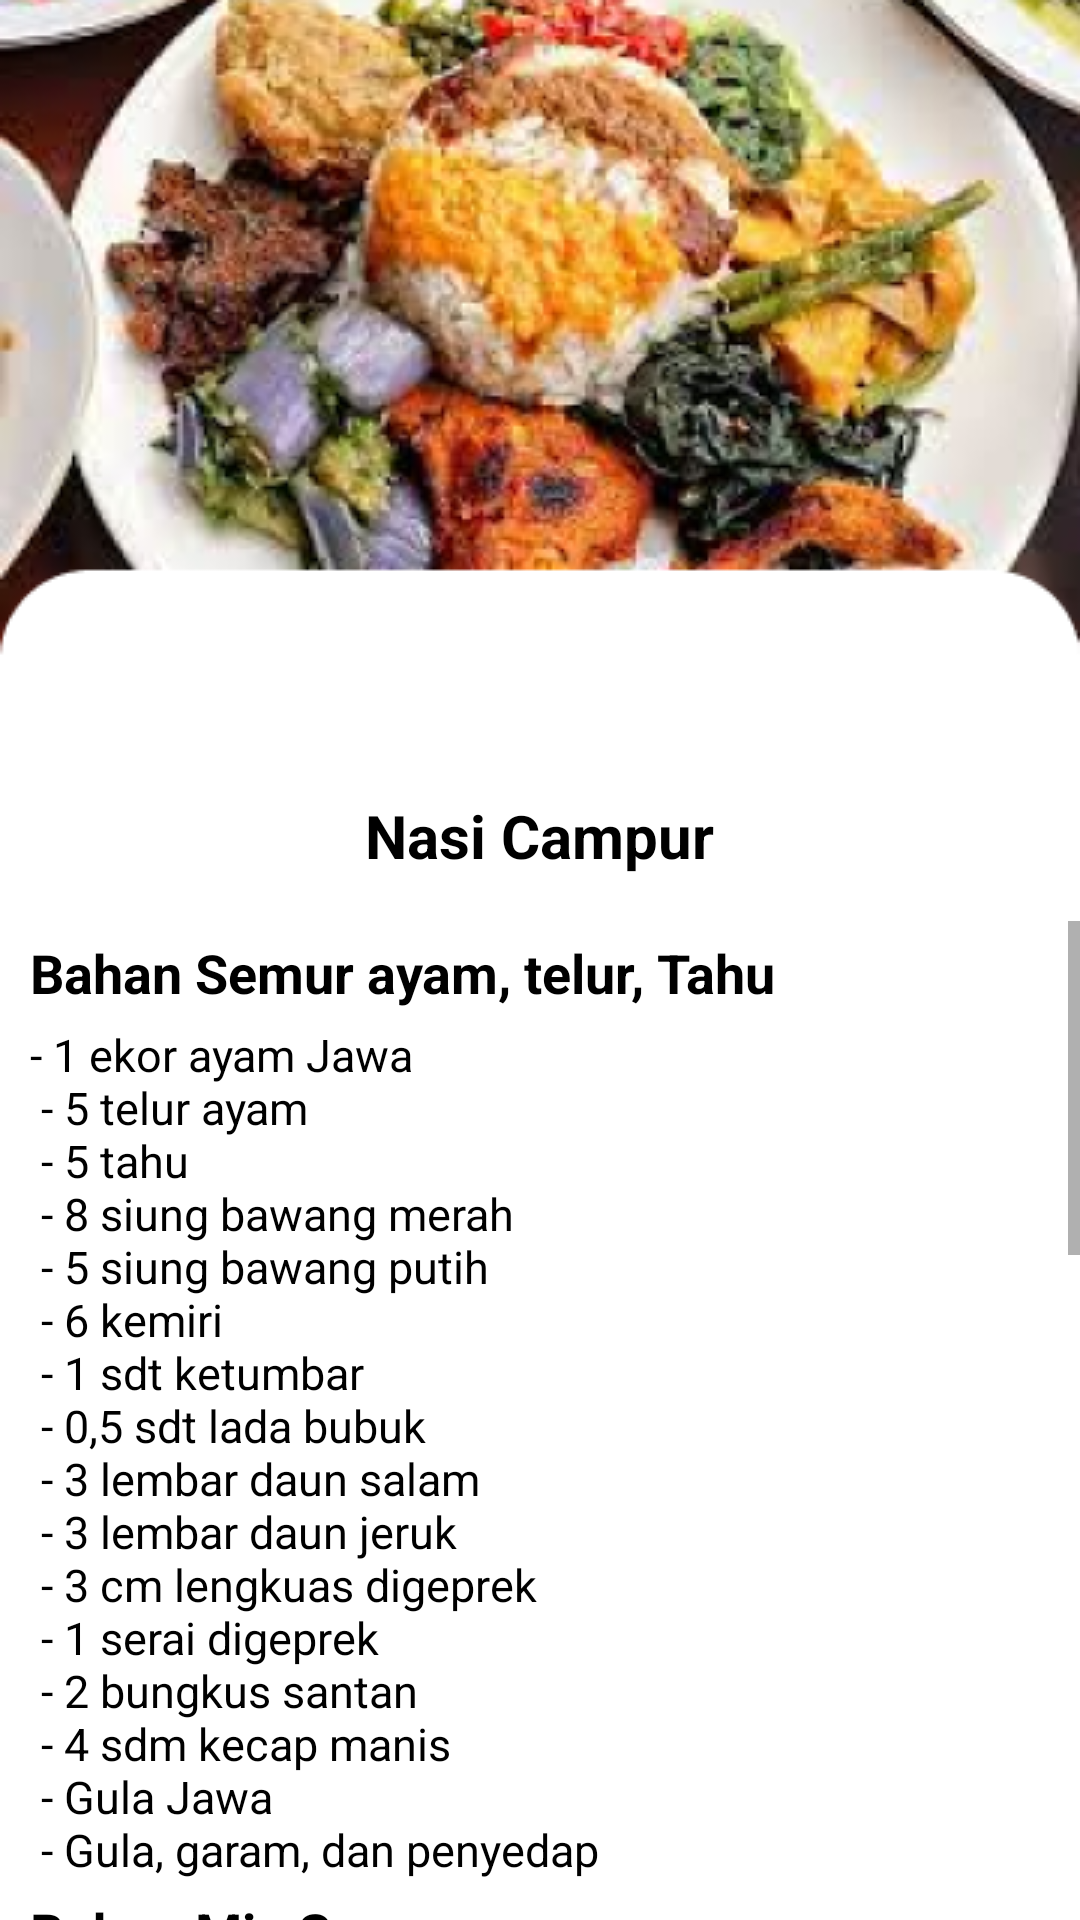

Here is an Android app screen rendered from its layout file. Give the layout XML and the strings, colors and styles it references.
<!-- AndroidManifest.xml: application theme Theme.ResepMakanan -->
<!-- res/layout/activity_nascam.xml -->
<?xml version="1.0" encoding="utf-8"?>
<LinearLayout xmlns:android="http://schemas.android.com/apk/res/android"
    xmlns:app="http://schemas.android.com/apk/res-auto"
    xmlns:tools="http://schemas.android.com/tools"
    android:layout_width="match_parent"
    android:layout_height="match_parent"
    android:orientation="vertical"
    android:background="@drawable/bgnascam"
    tools:context=".nascam">
    <ImageView
        android:layout_width="50dp"
        android:layout_height="35dp"
        android:src="@drawable/ic_action_name"
        android:outlineAmbientShadowColor="@color/black"
        android:outlineSpotShadowColor="@color/black"
        android:onClick="imgback"
        />
    <TextView
        android:layout_width="wrap_content"
        android:layout_height="wrap_content"
        android:text="Nasi Campur"
        android:textColor="@color/black"
        android:textStyle="bold"
        android:textSize="20sp"
        android:paddingTop="230sp"
        android:paddingBottom="15dp"
        android:textAlignment="center"
        android:layout_gravity="center_horizontal" />
    <ScrollView
        android:layout_width="wrap_content"
        android:layout_height="wrap_content">
        <LinearLayout
            android:layout_width="wrap_content"
            android:layout_height="wrap_content"
            android:orientation="vertical">
            <TextView
                android:layout_width="wrap_content"
                android:layout_height="wrap_content"
                android:text="Bahan Semur ayam, telur, Tahu"
                android:textColor="@color/black"
                android:textStyle="bold"
                android:textSize="18sp"
                android:paddingTop="5sp"
                android:paddingBottom="5dp"
                android:paddingLeft="10dp"
                />
            <TextView
                android:layout_width="wrap_content"
                android:layout_height="wrap_content"
                android:text="@string/bhnnascam"
                android:textColor="@color/black"
                android:textSize="15sp"
                android:paddingLeft="10dp"
                />
            <TextView
                android:layout_width="wrap_content"
                android:layout_height="wrap_content"
                android:text="Bahan Mie Soun"
                android:textColor="@color/black"
                android:textStyle="bold"
                android:textSize="18sp"
                android:paddingTop="5sp"
                android:paddingBottom="5dp"
                android:paddingLeft="10dp"
                />
            <TextView
                android:layout_width="wrap_content"
                android:layout_height="wrap_content"
                android:text="@string/bhnmiesoun"
                android:textColor="@color/black"
                android:textSize="15sp"
                android:paddingLeft="10dp"
                />
            <TextView
                android:layout_width="wrap_content"
                android:layout_height="wrap_content"
                android:text="Bahan Tumis Buncis Wortel"
                android:textColor="@color/black"
                android:textStyle="bold"
                android:textSize="18sp"
                android:paddingTop="5sp"
                android:paddingBottom="5dp"
                android:paddingLeft="10dp"
                />
            <TextView
                android:layout_width="wrap_content"
                android:layout_height="wrap_content"
                android:text="@string/bhnbuncis"
                android:textColor="@color/black"
                android:textSize="15sp"
                android:paddingLeft="10dp"
                />

            <TextView
                android:layout_width="wrap_content"
                android:layout_height="wrap_content"
                android:text="Cara Memasak"
                android:textColor="@color/black"
                android:textStyle="bold"
                android:textSize="18sp"
                android:paddingTop="5sp"
                android:paddingBottom="5dp"
                android:paddingLeft="10dp"
                />
            <TextView
                android:layout_width="wrap_content"
                android:layout_height="wrap_content"
                android:justificationMode="inter_word"
                android:text="@string/cmnascam"
                android:textColor="@color/black"
                android:textSize="15sp"
                android:paddingLeft="10dp"
                />
        </LinearLayout>
    </ScrollView>

</LinearLayout>
<!-- resources referenced by this layout -->
<resources>
  <color name="black">#FF000000</color>
  <!-- drawable bgnascam: png bitmap (drawable, 161169 bytes) -->
  <string name="bhnbuncis">- 8 buncis - 2 buah wortel\n
          <p>- 4 siung bawang putih </p>\n
          <p>- 3 siung bawang merah </p>\n
          <p>- 2 cabai merah besar </p>\n
          <p>- 5 sdm air putih - Gula, garam, dan lada bubuk</p>
      </string>
  <string name="bhnmiesoun">- 1 papan mi soun\n
          <p>- 3 siung bawang putih</p>\n
          <p>- 3 siung bawang merah</p>\n
          <p>- 2 cabai merah besar</p>\n
          <p>- 2 sdm kecap manis</p>\n
          <p>- Gula, garam, dan lada bubuk</p>\n
      </string>
  <string name="bhnnascam">- 1 ekor ayam Jawa\n
          <p>- 5 telur ayam</p>\n
          <p>- 5 tahu</p>\n
          <p>- 8 siung bawang merah</p>\n
          <p>- 5 siung bawang putih</p>\n
          <p>- 6 kemiri</p>\n
          <p>- 1 sdt ketumbar</p>\n
          <p>- 0,5 sdt lada bubuk</p>\
          <p>- 3 lembar daun salam</p>\n
          <p>- 3 lembar daun jeruk</p>\n
          <p>- 3 cm lengkuas digeprek</p>\n
          <p>- 1 serai digeprek</p>\n
          <p>- 2 bungkus santan</p>\n
          <p>- 4 sdm kecap manis</p>\n
          <p>- Gula Jawa</p>\n
          <p>- Gula, garam, dan penyedap</p>
      </string>
  <string name="cmnascam">1. Semur: blender halus semua bahan bumbu kecuali daun salam, daun jeruk, serai, dan lengkuas. Kemudian tumis hingga harum. Masukkan serai geprek,
              daun salam, daun jeruk, dan lengkuas geprek. Diikuti ayam Jawa yang sudah dipotong-potong, air dan santan, tahu, telur rebus, kecap manis, gula Jawa, gula, garam, dan
              lada bubuk. Masak di api kecil hingga matang.\n\n
          <p>2. Mi soun: rebus soun, angkat dan tiriskan.
              Iris tipis bawang merah, bawang putih, cabai merah, dan tumis hingga harum, diikuti mi soun, gula, garam, lada bubuk, dan kecap manis.</p>\n
          <p>3. Tumis buncis wortel: iris tipis-tipis bawang merah, bawang putih, cabai merah besar, dan tumis hingga harum, diikuti buncis, wortel, air, gula, garam, dan lada.
              Masak hingga matang.</p>\n\n
          <p>4. Tata nasi dengan lauknya di piring kemudian siap untuk disajikan.</p>
      </string>
  <style name="Theme.ResepMakanan" parent="Theme.MaterialComponents.DayNight.NoActionBar">
          
          <item name="colorPrimary">@color/purple_500</item>
          <item name="colorPrimaryVariant">@color/purple_700</item>
          <item name="colorOnPrimary">@color/white</item>
          
          <item name="colorSecondary">@color/teal_200</item>
          <item name="colorSecondaryVariant">@color/teal_700</item>
          <item name="colorOnSecondary">@color/black</item>
          
          <item name="android:statusBarColor" tools:targetApi="l">?attr/colorPrimaryVariant</item>
          
      </style>
  <color name="purple_500">#FF6200EE</color>
  <color name="purple_700">#FF3700B3</color>
  <color name="white">#FFFFFFFF</color>
  <color name="teal_200">#FF03DAC5</color>
  <color name="teal_700">#FF018786</color>
</resources>
